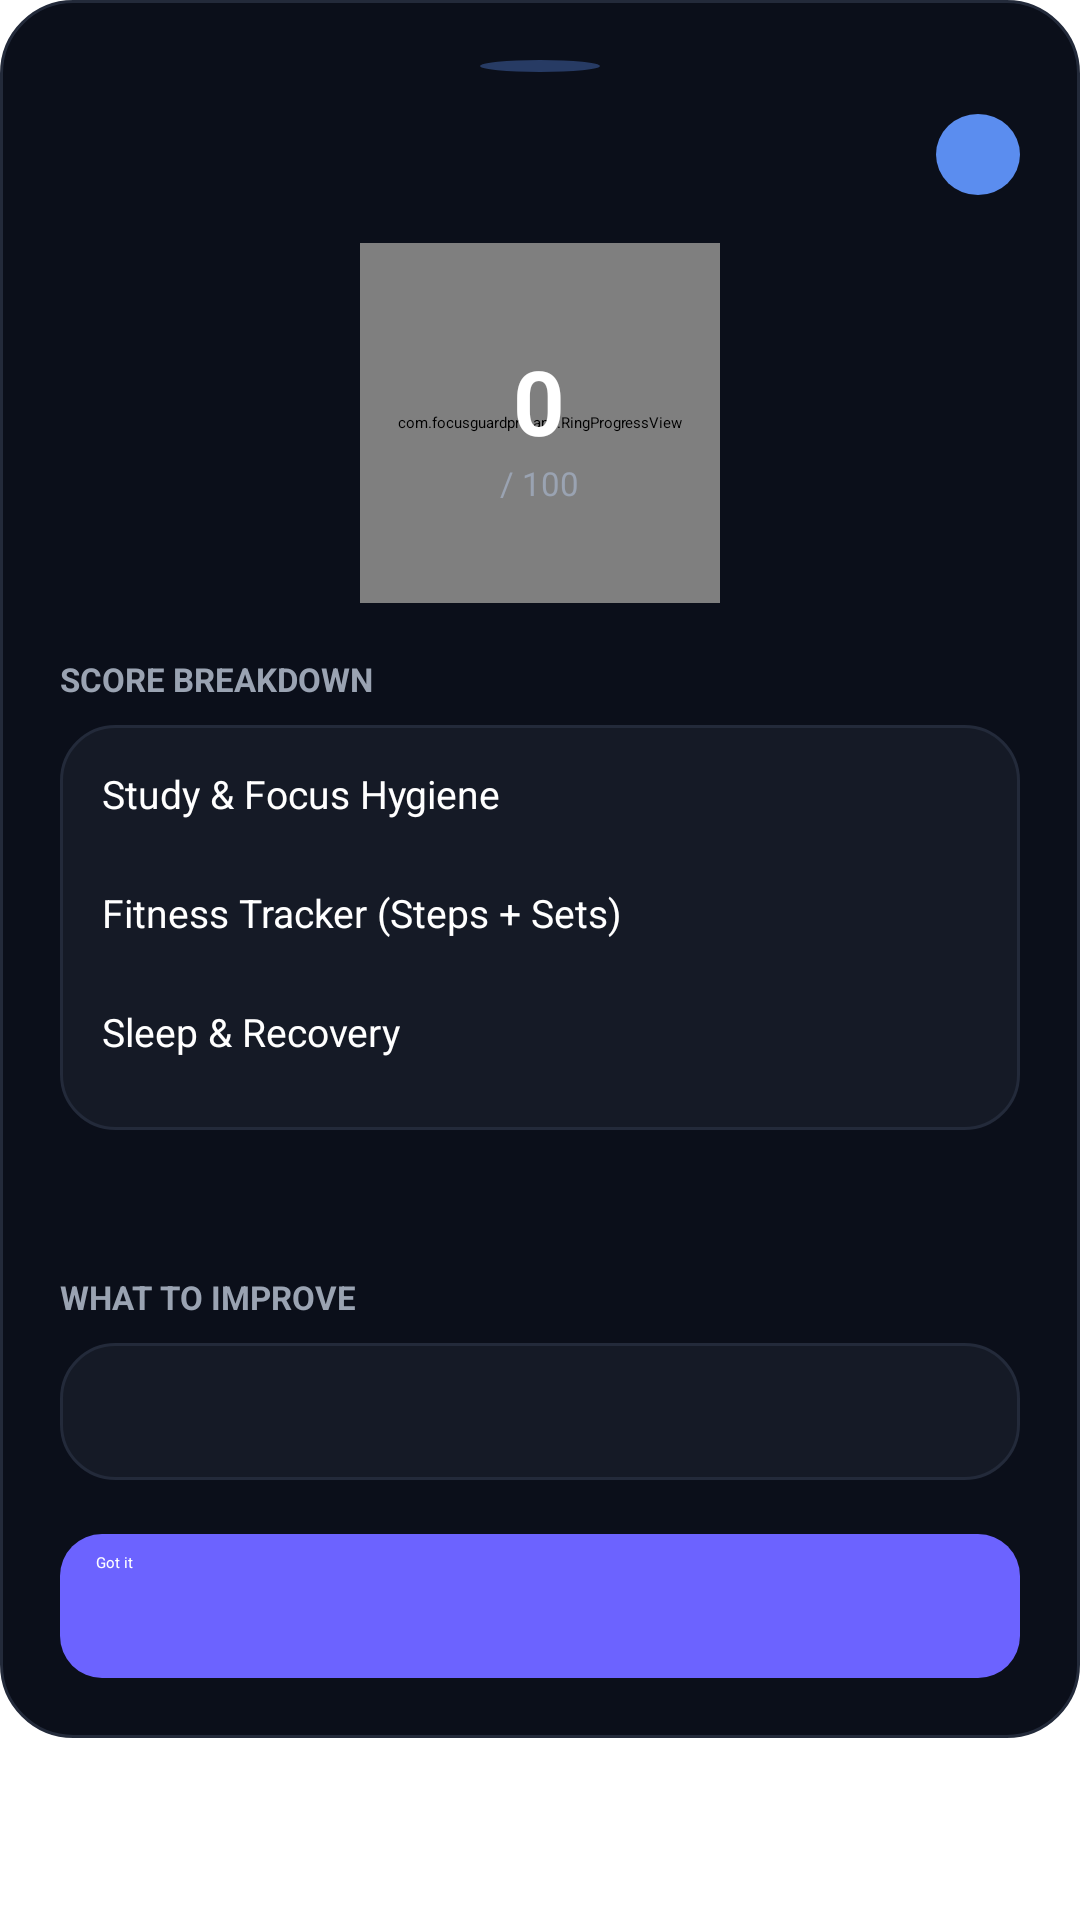

Produce the Android XML layout that renders to this screen, including the resource entries it uses.
<!-- AndroidManifest.xml: application theme Theme.FocusGuardPro -->
<!-- res/layout/dialog_day_report_card.xml -->
<?xml version="1.0" encoding="utf-8"?>
<ScrollView android:layout_width="fill_parent" android:layout_height="wrap_content" android:maxHeight="560.0dip"
  xmlns:android="http://schemas.android.com/apk/res/android">
    <LinearLayout android:orientation="vertical" android:background="@drawable/bg_dialog_rounded" android:padding="20.0dip" android:layout_width="fill_parent" android:layout_height="wrap_content">
        <View android:layout_gravity="center_horizontal" android:background="@drawable/bg_task_badge" android:layout_width="40.0dip" android:layout_height="4.0dip" android:layout_marginBottom="14.0dip" android:alpha="0.35" />
        <LinearLayout android:gravity="center_vertical" android:orientation="horizontal" android:layout_width="fill_parent" android:layout_height="wrap_content" android:layout_marginBottom="16.0dip">
            <TextView android:textSize="18.0sp" android:textStyle="bold" android:textColor="@color/text_primary" android:id="@id/tvReportDate" android:layout_width="0.0dip" android:layout_height="wrap_content" android:layout_weight="1.0" />
            <TextView android:textSize="14.0sp" android:textStyle="bold" android:textColor="@color/text_primary" android:id="@id/tvReportGrade" android:background="@drawable/bg_task_badge" android:paddingTop="4.0dip" android:paddingBottom="4.0dip" android:layout_width="wrap_content" android:layout_height="wrap_content" android:paddingStart="14.0dip" android:paddingEnd="14.0dip" />
        </LinearLayout>
        <FrameLayout android:layout_gravity="center" android:layout_width="120.0dip" android:layout_height="120.0dip" android:layout_marginBottom="18.0dip">
            <com.focusguardpro.app.RingProgressView android:id="@id/reportScoreRing" android:layout_width="fill_parent" android:layout_height="fill_parent" />
            <LinearLayout android:gravity="center" android:layout_gravity="center" android:orientation="vertical" android:layout_width="wrap_content" android:layout_height="wrap_content">
                <TextView android:textSize="30.0sp" android:textStyle="bold" android:textColor="@color/text_primary" android:id="@id/tvReportScore" android:layout_width="wrap_content" android:layout_height="wrap_content" android:text="0" />
                <TextView android:textSize="11.0sp" android:textColor="@color/text_secondary" android:layout_width="wrap_content" android:layout_height="wrap_content" android:text="/ 100" />
            </LinearLayout>
        </FrameLayout>
        <TextView android:textSize="11.0sp" android:textStyle="bold" android:textColor="@color/text_secondary" android:layout_width="fill_parent" android:layout_height="wrap_content" android:layout_marginBottom="8.0dip" android:text="SCORE BREAKDOWN" />
        <LinearLayout android:orientation="vertical" android:background="@drawable/bg_card" android:padding="14.0dip" android:layout_width="fill_parent" android:layout_height="wrap_content" android:layout_marginBottom="16.0dip">
            <LinearLayout android:orientation="horizontal" android:layout_width="fill_parent" android:layout_height="wrap_content" android:layout_marginBottom="4.0dip">
                <TextView android:textSize="13.0sp" android:textColor="@color/text_primary" android:layout_width="0.0dip" android:layout_height="wrap_content" android:text="Study &amp; Focus Hygiene" android:layout_weight="1.0" />
                <TextView android:textSize="13.0sp" android:textStyle="bold" android:textColor="@color/accent_purple" android:id="@id/tvScreenScoreLabel" android:layout_width="wrap_content" android:layout_height="wrap_content" />
            </LinearLayout>
            <ProgressBar android:id="@id/pbScreenScore" android:layout_width="fill_parent" android:layout_height="6.0dip" android:layout_marginBottom="12.0dip" android:max="100" android:progressTint="@color/accent_purple" android:progressBackgroundTint="@color/card_border" style="?android:progressBarStyleHorizontal" />
            <LinearLayout android:orientation="horizontal" android:layout_width="fill_parent" android:layout_height="wrap_content" android:layout_marginBottom="4.0dip">
                <TextView android:textSize="13.0sp" android:textColor="@color/text_primary" android:layout_width="0.0dip" android:layout_height="wrap_content" android:text="Fitness Tracker (Steps + Sets)" android:layout_weight="1.0" />
                <TextView android:textSize="13.0sp" android:textStyle="bold" android:textColor="@color/improve_blue" android:id="@id/tvStepScoreLabel" android:layout_width="wrap_content" android:layout_height="wrap_content" />
            </LinearLayout>
            <ProgressBar android:id="@id/pbStepScore" android:layout_width="fill_parent" android:layout_height="6.0dip" android:layout_marginBottom="12.0dip" android:max="100" android:progressTint="@color/improve_blue" android:progressBackgroundTint="@color/card_border" style="?android:progressBarStyleHorizontal" />
            <LinearLayout android:orientation="horizontal" android:layout_width="fill_parent" android:layout_height="wrap_content" android:layout_marginBottom="4.0dip">
                <TextView android:textSize="13.0sp" android:textColor="@color/text_primary" android:layout_width="0.0dip" android:layout_height="wrap_content" android:text="Sleep &amp; Recovery" android:layout_weight="1.0" />
                <TextView android:textSize="13.0sp" android:textStyle="bold" android:textColor="#818CF8" android:id="@id/tvExerciseScoreLabel" android:layout_width="wrap_content" android:layout_height="wrap_content" />
            </LinearLayout>
            <ProgressBar android:id="@id/pbExerciseScore" android:layout_width="fill_parent" android:layout_height="6.0dip" android:max="100" android:progressTint="#818CF8" android:progressBackgroundTint="@color/card_border" style="?android:progressBarStyleHorizontal" />
        </LinearLayout>
        <TextView android:textSize="12.0sp" android:textColor="@color/text_secondary" android:id="@id/tvReportRawStats" android:layout_width="fill_parent" android:layout_height="wrap_content" android:layout_marginBottom="16.0dip" android:lineSpacingExtra="4.0dip" />
        <TextView android:textSize="11.0sp" android:textStyle="bold" android:textColor="@color/text_secondary" android:layout_width="fill_parent" android:layout_height="wrap_content" android:layout_marginBottom="8.0dip" android:text="WHAT TO IMPROVE" />
        <TextView android:textSize="13.0sp" android:textColor="@color/text_primary" android:id="@id/tvReportTips" android:background="@drawable/bg_card" android:padding="14.0dip" android:layout_width="fill_parent" android:layout_height="wrap_content" android:layout_marginBottom="18.0dip" android:lineSpacingExtra="6.0dip" />
        <Button android:textColor="@color/text_primary" android:id="@id/btnCloseReport" android:background="@drawable/bg_button_primary" android:layout_width="fill_parent" android:layout_height="48.0dip" android:text="Got it" android:textAllCaps="false" android:elevation="0.0dip" />
    </LinearLayout>
</ScrollView>
<!-- resources referenced by this layout -->
<resources>
  <color name="accent_purple">#ff6c63ff</color>
  <color name="card_border">#ff232a3a</color>
  <color name="improve_blue">#ff5b8def</color>
  <color name="text_primary">#ffffffff</color>
  <color name="text_secondary">#ff9aa3b2</color>
  <!-- drawable bg_button_primary (drawable) -->
  <?xml version="1.0" encoding="utf-8"?>
  <selector
    xmlns:android="http://schemas.android.com/apk/res/android">
      <item android:state_pressed="true">
          <shape>
              <solid android:color="@color/accent_purple_pressed" />
              <corners android:radius="14.0dip" />
              <padding android:left="12.0dip" android:top="6.0dip" android:right="12.0dip" android:bottom="6.0dip" />
          </shape>
      </item>
      <item>
          <shape>
              <solid android:color="@color/accent_purple" />
              <corners android:radius="14.0dip" />
              <padding android:left="12.0dip" android:top="6.0dip" android:right="12.0dip" android:bottom="6.0dip" />
          </shape>
      </item>
  </selector>
  <!-- drawable bg_card (drawable) -->
  <?xml version="1.0" encoding="utf-8"?>
  <shape
    xmlns:android="http://schemas.android.com/apk/res/android">
      <solid android:color="@color/surface_dark" />
      <corners android:radius="18.0dip" />
      <stroke android:width="1.0dip" android:color="@color/card_border" />
  </shape>
  <!-- drawable bg_dialog_rounded (drawable) -->
  <?xml version="1.0" encoding="utf-8"?>
  <shape
    xmlns:android="http://schemas.android.com/apk/res/android">
      <solid android:color="@color/background_dark" />
      <corners android:radius="24.0dip" />
      <stroke android:width="1.0dip" android:color="@color/card_border" />
  </shape>
  <!-- drawable bg_task_badge (drawable) -->
  <?xml version="1.0" encoding="utf-8"?>
  <shape android:shape="oval"
    xmlns:android="http://schemas.android.com/apk/res/android">
      <solid android:color="@color/improve_blue" />
  </shape>
  <color name="accent_purple_pressed">#ff5a52e0</color>
  <color name="surface_dark">#ff151a26</color>
  <color name="background_dark">#ff0b0f1a</color>
</resources>
